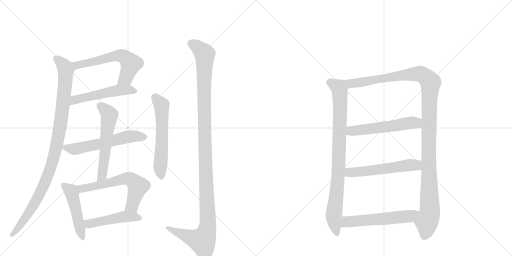
t = 0.00 s
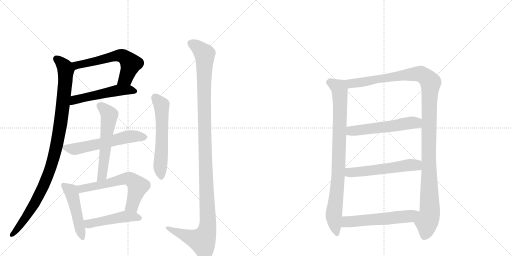
t = 2.46 s
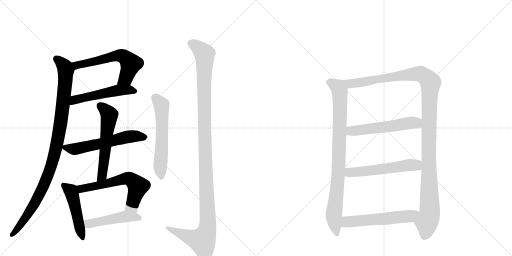
t = 4.91 s
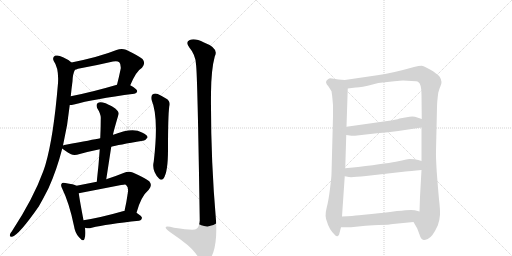
t = 7.37 s
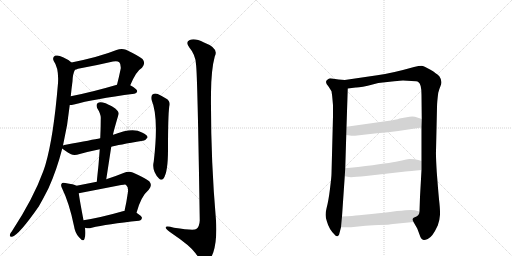
t = 9.83 s
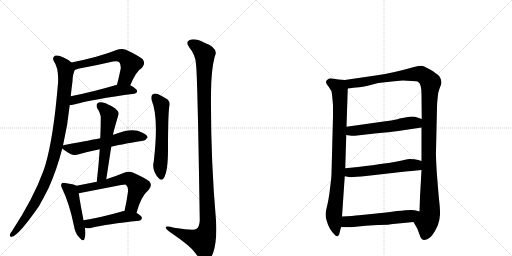
t = 12.28 s

The animated SVG that drew these frames (rendered in a browser with its animation timeline set to each time). Animation: 15 CSS @keyframes rules; one cycle of 12.28 s.

<svg version="1.1" viewBox="0 0 2048 1024" xmlns="http://www.w3.org/2000/svg">
  <g stroke="lightgray" stroke-dasharray="1,1" stroke-width="1" transform="scale(4, 4)">
    <line x1="0" y1="0" x2="256" y2="256"></line>
    <line x1="256" y1="0" x2="0" y2="256"></line>
    <line x1="128" y1="0" x2="128" y2="256"></line>
    <line x1="0" y1="128" x2="256" y2="128"></line>
    <line x1="256" y1="0" x2="512" y2="256"></line>
    <line x1="512" y1="0" x2="256" y2="256"></line>
    <line x1="384" y1="0" x2="384" y2="256"></line>
    <line x1="256" y1="128" x2="512" y2="128"></line>
  </g>
<g transform="scale(1, -1) translate(0, -850)">
   <style type="text/css">
    @keyframes keyframes0 {
      from {
       stroke: black;
       stroke-dashoffset: 600;
       stroke-width: 128;
       }
       66% {
       animation-timing-function: step-end;
       stroke: black;
       stroke-dashoffset: 0;
       stroke-width: 128;
       }
       to {
       stroke: black;
       stroke-width: 1024;
       }
       }
       #make-me-a-hanzi-animation-0 {
         animation: keyframes0 0.738281s both;
         animation-delay: 0.000000s;
         animation-timing-function: linear;
       }
    @keyframes keyframes1 {
      from {
       stroke: black;
       stroke-dashoffset: 522;
       stroke-width: 128;
       }
       63% {
       animation-timing-function: step-end;
       stroke: black;
       stroke-dashoffset: 0;
       stroke-width: 128;
       }
       to {
       stroke: black;
       stroke-width: 1024;
       }
       }
       #make-me-a-hanzi-animation-1 {
         animation: keyframes1 0.674805s both;
         animation-delay: 0.738281s;
         animation-timing-function: linear;
       }
    @keyframes keyframes2 {
      from {
       stroke: black;
       stroke-dashoffset: 1022;
       stroke-width: 128;
       }
       77% {
       animation-timing-function: step-end;
       stroke: black;
       stroke-dashoffset: 0;
       stroke-width: 128;
       }
       to {
       stroke: black;
       stroke-width: 1024;
       }
       }
       #make-me-a-hanzi-animation-2 {
         animation: keyframes2 1.081706s both;
         animation-delay: 1.413086s;
         animation-timing-function: linear;
       }
    @keyframes keyframes3 {
      from {
       stroke: black;
       stroke-dashoffset: 583;
       stroke-width: 128;
       }
       65% {
       animation-timing-function: step-end;
       stroke: black;
       stroke-dashoffset: 0;
       stroke-width: 128;
       }
       to {
       stroke: black;
       stroke-width: 1024;
       }
       }
       #make-me-a-hanzi-animation-3 {
         animation: keyframes3 0.724447s both;
         animation-delay: 2.494792s;
         animation-timing-function: linear;
       }
    @keyframes keyframes4 {
      from {
       stroke: black;
       stroke-dashoffset: 576;
       stroke-width: 128;
       }
       65% {
       animation-timing-function: step-end;
       stroke: black;
       stroke-dashoffset: 0;
       stroke-width: 128;
       }
       to {
       stroke: black;
       stroke-width: 1024;
       }
       }
       #make-me-a-hanzi-animation-4 {
         animation: keyframes4 0.718750s both;
         animation-delay: 3.219238s;
         animation-timing-function: linear;
       }
    @keyframes keyframes5 {
      from {
       stroke: black;
       stroke-dashoffset: 484;
       stroke-width: 128;
       }
       61% {
       animation-timing-function: step-end;
       stroke: black;
       stroke-dashoffset: 0;
       stroke-width: 128;
       }
       to {
       stroke: black;
       stroke-width: 1024;
       }
       }
       #make-me-a-hanzi-animation-5 {
         animation: keyframes5 0.643880s both;
         animation-delay: 3.937988s;
         animation-timing-function: linear;
       }
    @keyframes keyframes6 {
      from {
       stroke: black;
       stroke-dashoffset: 618;
       stroke-width: 128;
       }
       67% {
       animation-timing-function: step-end;
       stroke: black;
       stroke-dashoffset: 0;
       stroke-width: 128;
       }
       to {
       stroke: black;
       stroke-width: 1024;
       }
       }
       #make-me-a-hanzi-animation-6 {
         animation: keyframes6 0.752930s both;
         animation-delay: 4.581868s;
         animation-timing-function: linear;
       }
    @keyframes keyframes7 {
      from {
       stroke: black;
       stroke-dashoffset: 477;
       stroke-width: 128;
       }
       61% {
       animation-timing-function: step-end;
       stroke: black;
       stroke-dashoffset: 0;
       stroke-width: 128;
       }
       to {
       stroke: black;
       stroke-width: 1024;
       }
       }
       #make-me-a-hanzi-animation-7 {
         animation: keyframes7 0.638184s both;
         animation-delay: 5.334798s;
         animation-timing-function: linear;
       }
    @keyframes keyframes8 {
      from {
       stroke: black;
       stroke-dashoffset: 587;
       stroke-width: 128;
       }
       66% {
       animation-timing-function: step-end;
       stroke: black;
       stroke-dashoffset: 0;
       stroke-width: 128;
       }
       to {
       stroke: black;
       stroke-width: 1024;
       }
       }
       #make-me-a-hanzi-animation-8 {
         animation: keyframes8 0.727702s both;
         animation-delay: 5.972982s;
         animation-timing-function: linear;
       }
    @keyframes keyframes9 {
      from {
       stroke: black;
       stroke-dashoffset: 1224;
       stroke-width: 128;
       }
       80% {
       animation-timing-function: step-end;
       stroke: black;
       stroke-dashoffset: 0;
       stroke-width: 128;
       }
       to {
       stroke: black;
       stroke-width: 1024;
       }
       }
       #make-me-a-hanzi-animation-9 {
         animation: keyframes9 1.246094s both;
         animation-delay: 6.700684s;
         animation-timing-function: linear;
       }
    @keyframes keyframes10 {
      from {
       stroke: black;
       stroke-dashoffset: 882;
       stroke-width: 128;
       }
       74% {
       animation-timing-function: step-end;
       stroke: black;
       stroke-dashoffset: 0;
       stroke-width: 128;
       }
       to {
       stroke: black;
       stroke-width: 1024;
       }
       }
       #make-me-a-hanzi-animation-10 {
         animation: keyframes10 0.967773s both;
         animation-delay: 7.946777s;
         animation-timing-function: linear;
       }
    @keyframes keyframes11 {
      from {
       stroke: black;
       stroke-dashoffset: 1228;
       stroke-width: 128;
       }
       80% {
       animation-timing-function: step-end;
       stroke: black;
       stroke-dashoffset: 0;
       stroke-width: 128;
       }
       to {
       stroke: black;
       stroke-width: 1024;
       }
       }
       #make-me-a-hanzi-animation-11 {
         animation: keyframes11 1.249349s both;
         animation-delay: 8.914551s;
         animation-timing-function: linear;
       }
    @keyframes keyframes12 {
      from {
       stroke: black;
       stroke-dashoffset: 553;
       stroke-width: 128;
       }
       64% {
       animation-timing-function: step-end;
       stroke: black;
       stroke-dashoffset: 0;
       stroke-width: 128;
       }
       to {
       stroke: black;
       stroke-width: 1024;
       }
       }
       #make-me-a-hanzi-animation-12 {
         animation: keyframes12 0.700033s both;
         animation-delay: 10.163900s;
         animation-timing-function: linear;
       }
    @keyframes keyframes13 {
      from {
       stroke: black;
       stroke-dashoffset: 560;
       stroke-width: 128;
       }
       65% {
       animation-timing-function: step-end;
       stroke: black;
       stroke-dashoffset: 0;
       stroke-width: 128;
       }
       to {
       stroke: black;
       stroke-width: 1024;
       }
       }
       #make-me-a-hanzi-animation-13 {
         animation: keyframes13 0.705729s both;
         animation-delay: 10.863932s;
         animation-timing-function: linear;
       }
    @keyframes keyframes14 {
      from {
       stroke: black;
       stroke-dashoffset: 567;
       stroke-width: 128;
       }
       65% {
       animation-timing-function: step-end;
       stroke: black;
       stroke-dashoffset: 0;
       stroke-width: 128;
       }
       to {
       stroke: black;
       stroke-width: 1024;
       }
       }
       #make-me-a-hanzi-animation-14 {
         animation: keyframes14 0.711426s both;
         animation-delay: 11.569661s;
         animation-timing-function: linear;
       }
</style>
<path d="M 521 509 Q 545 566 568 579 Q 584 597 570 614 Q 554 627 504 651 Q 486 658 466 650 Q 399 623 286 600 C 257 594 272 562 300 571 Q 304 572 312 575 Q 384 588 452 604 Q 470 608 477 601 Q 484 594 483 576 Q 476 542 468 511 C 461 482 509 482 521 509 Z" fill="lightgray"></path> 
<path d="M 279 430 Q 286 430 296 432 Q 372 453 537 475 Q 547 476 549 485 Q 549 494 521 509 C 501 521 497 519 468 511 Q 366 481 283 465 C 254 459 249 428 279 430 Z" fill="lightgray"></path> 
<path d="M 252 268 Q 271 350 279 430 L 283 465 Q 286 496 290 525 Q 291 555 300 571 C 305 586 305 586 286 600 Q 273 612 252 621 Q 233 631 220 627 Q 208 620 215 606 Q 236 576 232 517 Q 214 301 182 192 Q 178 179 173 165 Q 134 57 47 -76 Q 41 -82 40 -88 Q 37 -98 48 -97 Q 75 -91 155 24 Q 174 57 194 97 Q 227 170 249 256 L 252 268 Z" fill="lightgray"></path> 
<path d="M 445 263 Q 470 270 571 287 Q 581 286 590 300 Q 591 310 568 320 Q 531 342 456 312 Q 453 312 452 311 L 401 297 Q 371 291 263 271 Q 256 270 252 268 C 239 264 239 264 249 256 Q 256 249 284 233 Q 297 226 319 234 Q 355 244 399 253 L 445 263 Z" fill="lightgray"></path> 
<path d="M 425 133 L 445 263 L 452 311 Q 452 317 474 392 Q 478 402 461 416 Q 433 435 411 440 Q 398 444 390 437 Q 383 431 389 417 Q 405 392 403 374 Q 403 337 401 297 L 399 253 Q 395 192 387 123 C 384 93 420 103 425 133 Z" fill="lightgray"></path> 
<path d="M 306 107 Q 296 113 261 118 Q 249 121 247 116 Q 241 109 249 95 Q 277 38 296 -54 Q 300 -82 316 -99 Q 334 -120 338 -105 Q 344 -89 340 -61 L 334 -31 Q 319 48 315 77 C 311 105 311 105 306 107 Z" fill="lightgray"></path> 
<path d="M 546 -1 Q 564 65 595 91 Q 611 109 597 125 Q 581 138 531 160 Q 515 167 494 158 Q 457 143 425 133 L 387 123 Q 347 116 306 107 C 277 101 286 71 315 77 Q 495 113 500 112 Q 503 112 505 109 Q 514 102 512 83 Q 506 41 498 6 C 492 -23 538 -30 546 -1 Z" fill="lightgray"></path> 
<path d="M 340 -61 Q 341 -61 344 -62 Q 354 -65 367 -61 Q 427 -46 556 -33 Q 566 -32 568 -22 Q 568 -15 546 -1 L 498 6 Q 494 7 491 5 Q 404 -20 334 -31 C 304 -36 311 -54 340 -61 Z" fill="lightgray"></path> 
<path d="M 606 451 Q 636 382 615 204 Q 606 167 636 136 Q 645 126 654 136 Q 672 161 672 251 Q 672 389 677 423 Q 684 445 664 456 Q 648 466 631 474 Q 619 478 610 472 Q 603 466 606 451 Z" fill="lightgray"></path> 
<path d="M 784 593 Q 790 556 799 -32 Q 798 -57 785 -66 Q 776 -73 696 -61 Q 659 -51 663 -62 Q 666 -69 688 -84 Q 761 -133 782 -163 Q 806 -197 823 -198 Q 839 -198 853 -160 Q 869 -111 864 -32 Q 842 223 844 479 Q 845 573 859 624 Q 877 657 816 680 Q 779 699 759 690 Q 740 683 758 659 Q 782 631 784 593 Z" fill="lightgray"></path> 
<path d="M 1379 530 L 1354 532 L 1328 536 Q 1318 538 1312 533 Q 1295 523 1314 504 L 1326 485 Q 1329 466 1330 452 L 1332 429 L 1332 385 L 1326 155 Q 1326 144 1320 95 Q 1314 46 1306 16 Q 1298 -14 1308 -37 Q 1316 -66 1337 -87 Q 1344 -97 1350 -95 Q 1357 -94 1358 -82 L 1364 -59 L 1368 -16 L 1379 145 L 1381 177 L 1385 310 L 1386 343 L 1391 496 C 1392 526 1392 529 1379 530 Z" fill="lightgray"></path> 
<path d="M 1758 544 Q 1746 557 1720 572 Q 1695 586 1686 587 Q 1677 587 1656 582 Q 1568 557 1509 549 L 1379 530 C 1349 526 1361 492 1391 496 L 1423 500 Q 1440 499 1494 513 L 1513 518 L 1577 525 Q 1603 528 1612 528 L 1646 526 Q 1669 526 1673 522 Q 1686 515 1686 471 L 1687 374 L 1686 340 L 1686 206 L 1686 170 L 1680 63 L 1678 4 C 1677 -26 1639 -12 1654 -38 L 1669 -64 L 1678 -88 Q 1684 -109 1695 -110 Q 1699 -111 1711 -106 Q 1730 -98 1751 -52 Q 1759 -29 1760 -9 Q 1761 10 1756 53 Q 1752 96 1747 162 Q 1743 228 1744 246 L 1748 421 Q 1748 441 1753 479 Q 1758 497 1761 503 Q 1772 523 1758 544 Z" fill="lightgray"></path> 
<path d="M 1385 310 L 1406 307 Q 1410 306 1437 309 L 1508 317 Q 1555 320 1593 326 L 1686 340 C 1716 344 1715 365 1687 374 L 1669 380 Q 1658 385 1638 383 L 1598 376 Q 1585 371 1549 366 L 1386 343 C 1356 339 1355 314 1385 310 Z" fill="lightgray"></path> 
<path d="M 1379 145 L 1396 142 Q 1407 140 1464 146 L 1622 164 Q 1640 165 1686 170 C 1716 173 1715 197 1686 206 L 1673 210 Q 1660 214 1638 214 Q 1625 212 1593 205 Q 1561 198 1432 182 L 1381 177 C 1351 174 1349 150 1379 145 Z" fill="lightgray"></path> 
<path d="M 1364 -59 L 1404 -59 L 1462 -53 Q 1468 -52 1514 -50 Q 1560 -49 1572 -46 L 1654 -38 C 1684 -35 1707 -4 1678 4 L 1659 9 Q 1648 13 1588 6 Q 1529 -2 1496 -5 L 1436 -11 Q 1413 -14 1368 -16 C 1338 -17 1334 -59 1364 -59 Z" fill="lightgray"></path> 
      <clipPath id="make-me-a-hanzi-clip-0">
      <path d="M 521 509 Q 545 566 568 579 Q 584 597 570 614 Q 554 627 504 651 Q 486 658 466 650 Q 399 623 286 600 C 257 594 272 562 300 571 Q 304 572 312 575 Q 384 588 452 604 Q 470 608 477 601 Q 484 594 483 576 Q 476 542 468 511 C 461 482 509 482 521 509 Z" fill="lightgray"></path>
      </clipPath>
      <path clip-path="url(#make-me-a-hanzi-clip-0)" d="M 296 599 L 308 589 L 468 628 L 491 626 L 523 595 L 502 537 L 475 516 " fill="none" id="make-me-a-hanzi-animation-0" stroke-dasharray="472 944" stroke-linecap="round"></path>

      <clipPath id="make-me-a-hanzi-clip-1">
      <path d="M 279 430 Q 286 430 296 432 Q 372 453 537 475 Q 547 476 549 485 Q 549 494 521 509 C 501 521 497 519 468 511 Q 366 481 283 465 C 254 459 249 428 279 430 Z" fill="lightgray"></path>
      </clipPath>
      <path clip-path="url(#make-me-a-hanzi-clip-1)" d="M 283 436 L 307 453 L 474 489 L 514 491 L 539 485 " fill="none" id="make-me-a-hanzi-animation-1" stroke-dasharray="394 788" stroke-linecap="round"></path>

      <clipPath id="make-me-a-hanzi-clip-2">
      <path d="M 252 268 Q 271 350 279 430 L 283 465 Q 286 496 290 525 Q 291 555 300 571 C 305 586 305 586 286 600 Q 273 612 252 621 Q 233 631 220 627 Q 208 620 215 606 Q 236 576 232 517 Q 214 301 182 192 Q 178 179 173 165 Q 134 57 47 -76 Q 41 -82 40 -88 Q 37 -98 48 -97 Q 75 -91 155 24 Q 174 57 194 97 Q 227 170 249 256 L 252 268 Z" fill="lightgray"></path>
      </clipPath>
      <path clip-path="url(#make-me-a-hanzi-clip-2)" d="M 226 614 L 256 587 L 263 558 L 244 368 L 216 224 L 187 138 L 133 25 L 48 -89 " fill="none" id="make-me-a-hanzi-animation-2" stroke-dasharray="894 1788" stroke-linecap="round"></path>

      <clipPath id="make-me-a-hanzi-clip-3">
      <path d="M 445 263 Q 470 270 571 287 Q 581 286 590 300 Q 591 310 568 320 Q 531 342 456 312 Q 453 312 452 311 L 401 297 Q 371 291 263 271 Q 256 270 252 268 C 239 264 239 264 249 256 Q 256 249 284 233 Q 297 226 319 234 Q 355 244 399 253 L 445 263 Z" fill="lightgray"></path>
      </clipPath>
      <path clip-path="url(#make-me-a-hanzi-clip-3)" d="M 258 260 L 306 255 L 504 301 L 579 301 " fill="none" id="make-me-a-hanzi-animation-3" stroke-dasharray="455 910" stroke-linecap="round"></path>

      <clipPath id="make-me-a-hanzi-clip-4">
      <path d="M 425 133 L 445 263 L 452 311 Q 452 317 474 392 Q 478 402 461 416 Q 433 435 411 440 Q 398 444 390 437 Q 383 431 389 417 Q 405 392 403 374 Q 403 337 401 297 L 399 253 Q 395 192 387 123 C 384 93 420 103 425 133 Z" fill="lightgray"></path>
      </clipPath>
      <path clip-path="url(#make-me-a-hanzi-clip-4)" d="M 400 427 L 438 389 L 410 157 L 392 130 " fill="none" id="make-me-a-hanzi-animation-4" stroke-dasharray="448 896" stroke-linecap="round"></path>

      <clipPath id="make-me-a-hanzi-clip-5">
      <path d="M 306 107 Q 296 113 261 118 Q 249 121 247 116 Q 241 109 249 95 Q 277 38 296 -54 Q 300 -82 316 -99 Q 334 -120 338 -105 Q 344 -89 340 -61 L 334 -31 Q 319 48 315 77 C 311 105 311 105 306 107 Z" fill="lightgray"></path>
      </clipPath>
      <path clip-path="url(#make-me-a-hanzi-clip-5)" d="M 255 109 L 283 86 L 290 69 L 328 -100 " fill="none" id="make-me-a-hanzi-animation-5" stroke-dasharray="356 712" stroke-linecap="round"></path>

      <clipPath id="make-me-a-hanzi-clip-6">
      <path d="M 546 -1 Q 564 65 595 91 Q 611 109 597 125 Q 581 138 531 160 Q 515 167 494 158 Q 457 143 425 133 L 387 123 Q 347 116 306 107 C 277 101 286 71 315 77 Q 495 113 500 112 Q 503 112 505 109 Q 514 102 512 83 Q 506 41 498 6 C 492 -23 538 -30 546 -1 Z" fill="lightgray"></path>
      </clipPath>
      <path clip-path="url(#make-me-a-hanzi-clip-6)" d="M 314 101 L 330 95 L 380 103 L 479 131 L 518 134 L 551 103 L 528 27 L 505 12 " fill="none" id="make-me-a-hanzi-animation-6" stroke-dasharray="490 980" stroke-linecap="round"></path>

      <clipPath id="make-me-a-hanzi-clip-7">
      <path d="M 340 -61 Q 341 -61 344 -62 Q 354 -65 367 -61 Q 427 -46 556 -33 Q 566 -32 568 -22 Q 568 -15 546 -1 L 498 6 Q 494 7 491 5 Q 404 -20 334 -31 C 304 -36 311 -54 340 -61 Z" fill="lightgray"></path>
      </clipPath>
      <path clip-path="url(#make-me-a-hanzi-clip-7)" d="M 342 -37 L 355 -45 L 498 -17 L 558 -22 " fill="none" id="make-me-a-hanzi-animation-7" stroke-dasharray="349 698" stroke-linecap="round"></path>

      <clipPath id="make-me-a-hanzi-clip-8">
      <path d="M 606 451 Q 636 382 615 204 Q 606 167 636 136 Q 645 126 654 136 Q 672 161 672 251 Q 672 389 677 423 Q 684 445 664 456 Q 648 466 631 474 Q 619 478 610 472 Q 603 466 606 451 Z" fill="lightgray"></path>
      </clipPath>
      <path clip-path="url(#make-me-a-hanzi-clip-8)" d="M 619 462 L 646 430 L 648 263 L 640 184 L 645 142 " fill="none" id="make-me-a-hanzi-animation-8" stroke-dasharray="459 918" stroke-linecap="round"></path>

      <clipPath id="make-me-a-hanzi-clip-9">
      <path d="M 784 593 Q 790 556 799 -32 Q 798 -57 785 -66 Q 776 -73 696 -61 Q 659 -51 663 -62 Q 666 -69 688 -84 Q 761 -133 782 -163 Q 806 -197 823 -198 Q 839 -198 853 -160 Q 869 -111 864 -32 Q 842 223 844 479 Q 845 573 859 624 Q 877 657 816 680 Q 779 699 759 690 Q 740 683 758 659 Q 782 631 784 593 Z" fill="lightgray"></path>
      </clipPath>
      <path clip-path="url(#make-me-a-hanzi-clip-9)" d="M 766 674 L 784 666 L 819 633 L 818 303 L 831 -58 L 809 -113 L 761 -100 L 669 -62 " fill="none" id="make-me-a-hanzi-animation-9" stroke-dasharray="1096 2192" stroke-linecap="round"></path>

      <clipPath id="make-me-a-hanzi-clip-10">
      <path d="M 1379 530 L 1354 532 L 1328 536 Q 1318 538 1312 533 Q 1295 523 1314 504 L 1326 485 Q 1329 466 1330 452 L 1332 429 L 1332 385 L 1326 155 Q 1326 144 1320 95 Q 1314 46 1306 16 Q 1298 -14 1308 -37 Q 1316 -66 1337 -87 Q 1344 -97 1350 -95 Q 1357 -94 1358 -82 L 1364 -59 L 1368 -16 L 1379 145 L 1381 177 L 1385 310 L 1386 343 L 1391 496 C 1392 526 1392 529 1379 530 Z" fill="lightgray"></path>
      </clipPath>
      <path clip-path="url(#make-me-a-hanzi-clip-10)" d="M 1320 519 L 1355 499 L 1359 489 L 1355 185 L 1335 -15 L 1348 -84 " fill="none" id="make-me-a-hanzi-animation-10" stroke-dasharray="754 1508" stroke-linecap="round"></path>

      <clipPath id="make-me-a-hanzi-clip-11">
      <path d="M 1758 544 Q 1746 557 1720 572 Q 1695 586 1686 587 Q 1677 587 1656 582 Q 1568 557 1509 549 L 1379 530 C 1349 526 1361 492 1391 496 L 1423 500 Q 1440 499 1494 513 L 1513 518 L 1577 525 Q 1603 528 1612 528 L 1646 526 Q 1669 526 1673 522 Q 1686 515 1686 471 L 1687 374 L 1686 340 L 1686 206 L 1686 170 L 1680 63 L 1678 4 C 1677 -26 1639 -12 1654 -38 L 1669 -64 L 1678 -88 Q 1684 -109 1695 -110 Q 1699 -111 1711 -106 Q 1730 -98 1751 -52 Q 1759 -29 1760 -9 Q 1761 10 1756 53 Q 1752 96 1747 162 Q 1743 228 1744 246 L 1748 421 Q 1748 441 1753 479 Q 1758 497 1761 503 Q 1772 523 1758 544 Z" fill="lightgray"></path>
      </clipPath>
      <path clip-path="url(#make-me-a-hanzi-clip-11)" d="M 1387 526 L 1405 516 L 1427 518 L 1671 555 L 1697 547 L 1722 520 L 1714 228 L 1719 -3 L 1697 -96 " fill="none" id="make-me-a-hanzi-animation-11" stroke-dasharray="1100 2200" stroke-linecap="round"></path>

      <clipPath id="make-me-a-hanzi-clip-12">
      <path d="M 1385 310 L 1406 307 Q 1410 306 1437 309 L 1508 317 Q 1555 320 1593 326 L 1686 340 C 1716 344 1715 365 1687 374 L 1669 380 Q 1658 385 1638 383 L 1598 376 Q 1585 371 1549 366 L 1386 343 C 1356 339 1355 314 1385 310 Z" fill="lightgray"></path>
      </clipPath>
      <path clip-path="url(#make-me-a-hanzi-clip-12)" d="M 1391 315 L 1411 327 L 1665 359 L 1680 369 " fill="none" id="make-me-a-hanzi-animation-12" stroke-dasharray="425 850" stroke-linecap="round"></path>

      <clipPath id="make-me-a-hanzi-clip-13">
      <path d="M 1379 145 L 1396 142 Q 1407 140 1464 146 L 1622 164 Q 1640 165 1686 170 C 1716 173 1715 197 1686 206 L 1673 210 Q 1660 214 1638 214 Q 1625 212 1593 205 Q 1561 198 1432 182 L 1381 177 C 1351 174 1349 150 1379 145 Z" fill="lightgray"></path>
      </clipPath>
      <path clip-path="url(#make-me-a-hanzi-clip-13)" d="M 1384 150 L 1402 161 L 1644 190 L 1663 190 L 1677 176 " fill="none" id="make-me-a-hanzi-animation-13" stroke-dasharray="432 864" stroke-linecap="round"></path>

      <clipPath id="make-me-a-hanzi-clip-14">
      <path d="M 1364 -59 L 1404 -59 L 1462 -53 Q 1468 -52 1514 -50 Q 1560 -49 1572 -46 L 1654 -38 C 1684 -35 1707 -4 1678 4 L 1659 9 Q 1648 13 1588 6 Q 1529 -2 1496 -5 L 1436 -11 Q 1413 -14 1368 -16 C 1338 -17 1334 -59 1364 -59 Z" fill="lightgray"></path>
      </clipPath>
      <path clip-path="url(#make-me-a-hanzi-clip-14)" d="M 1371 -52 L 1388 -37 L 1631 -16 L 1672 0 " fill="none" id="make-me-a-hanzi-animation-14" stroke-dasharray="439 878" stroke-linecap="round"></path>

</g>
</svg>
